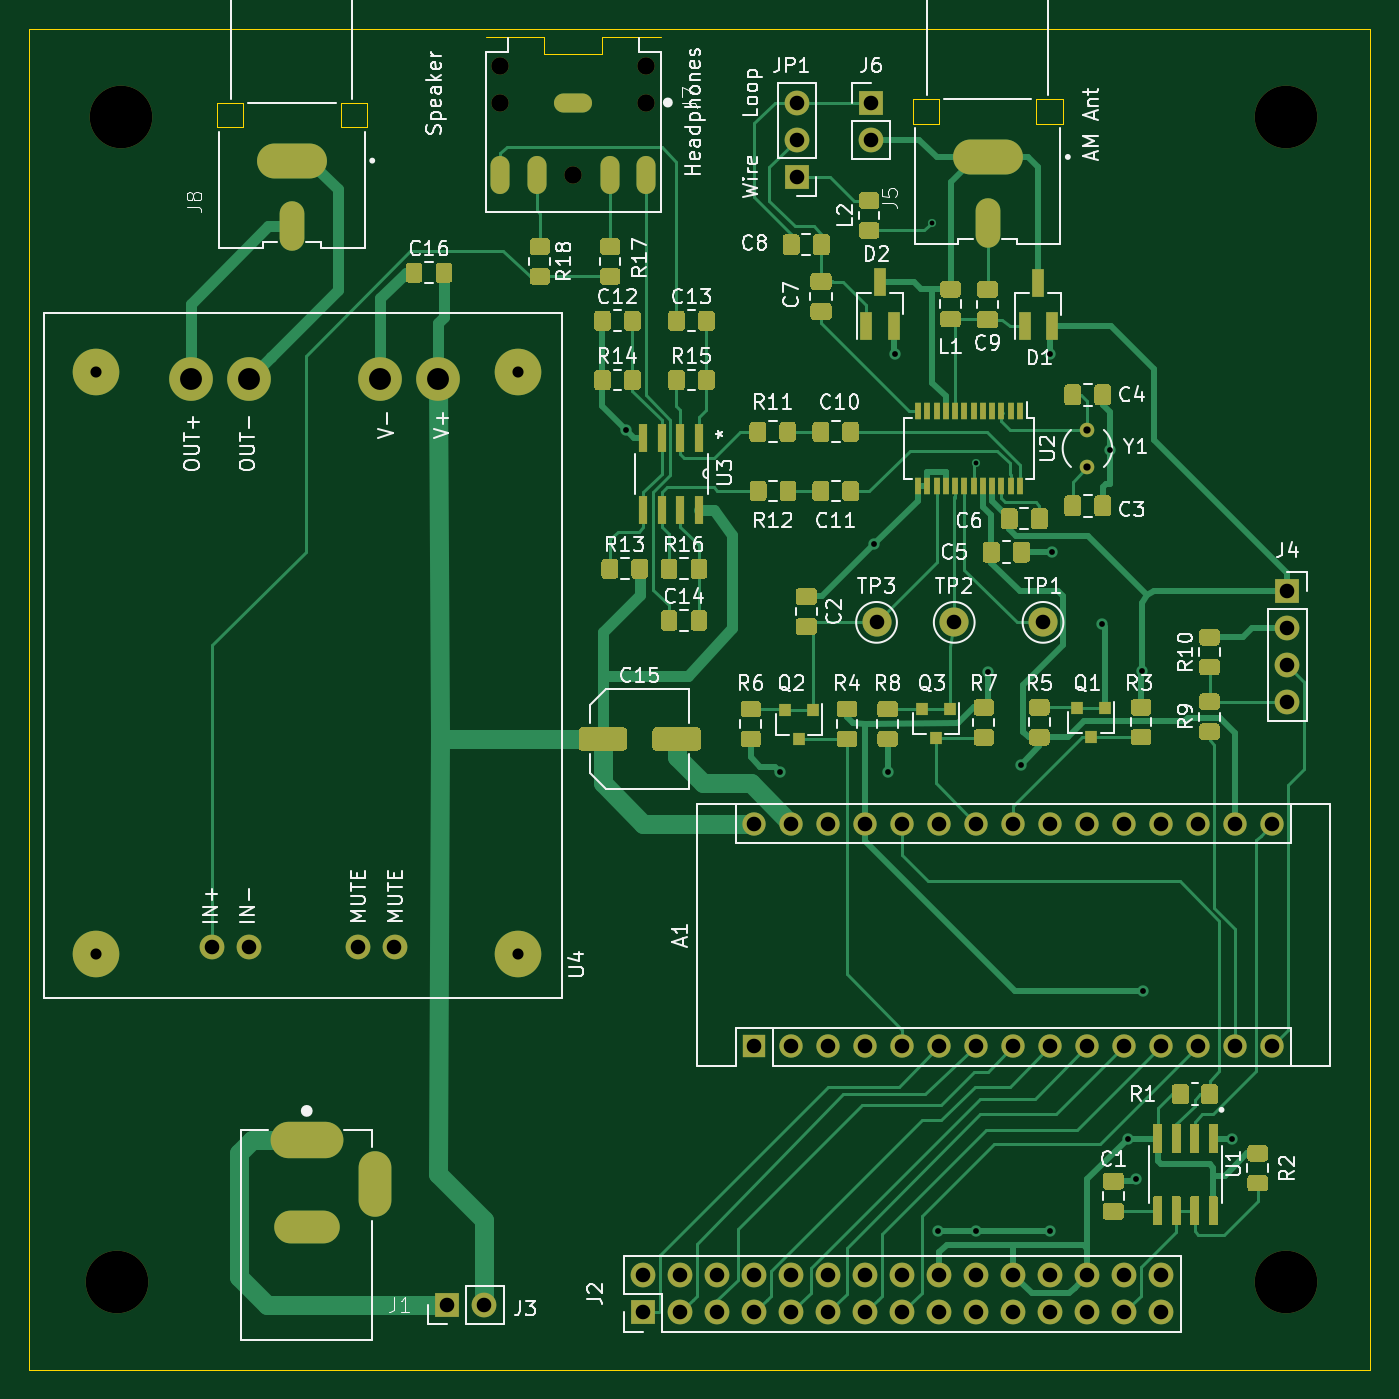
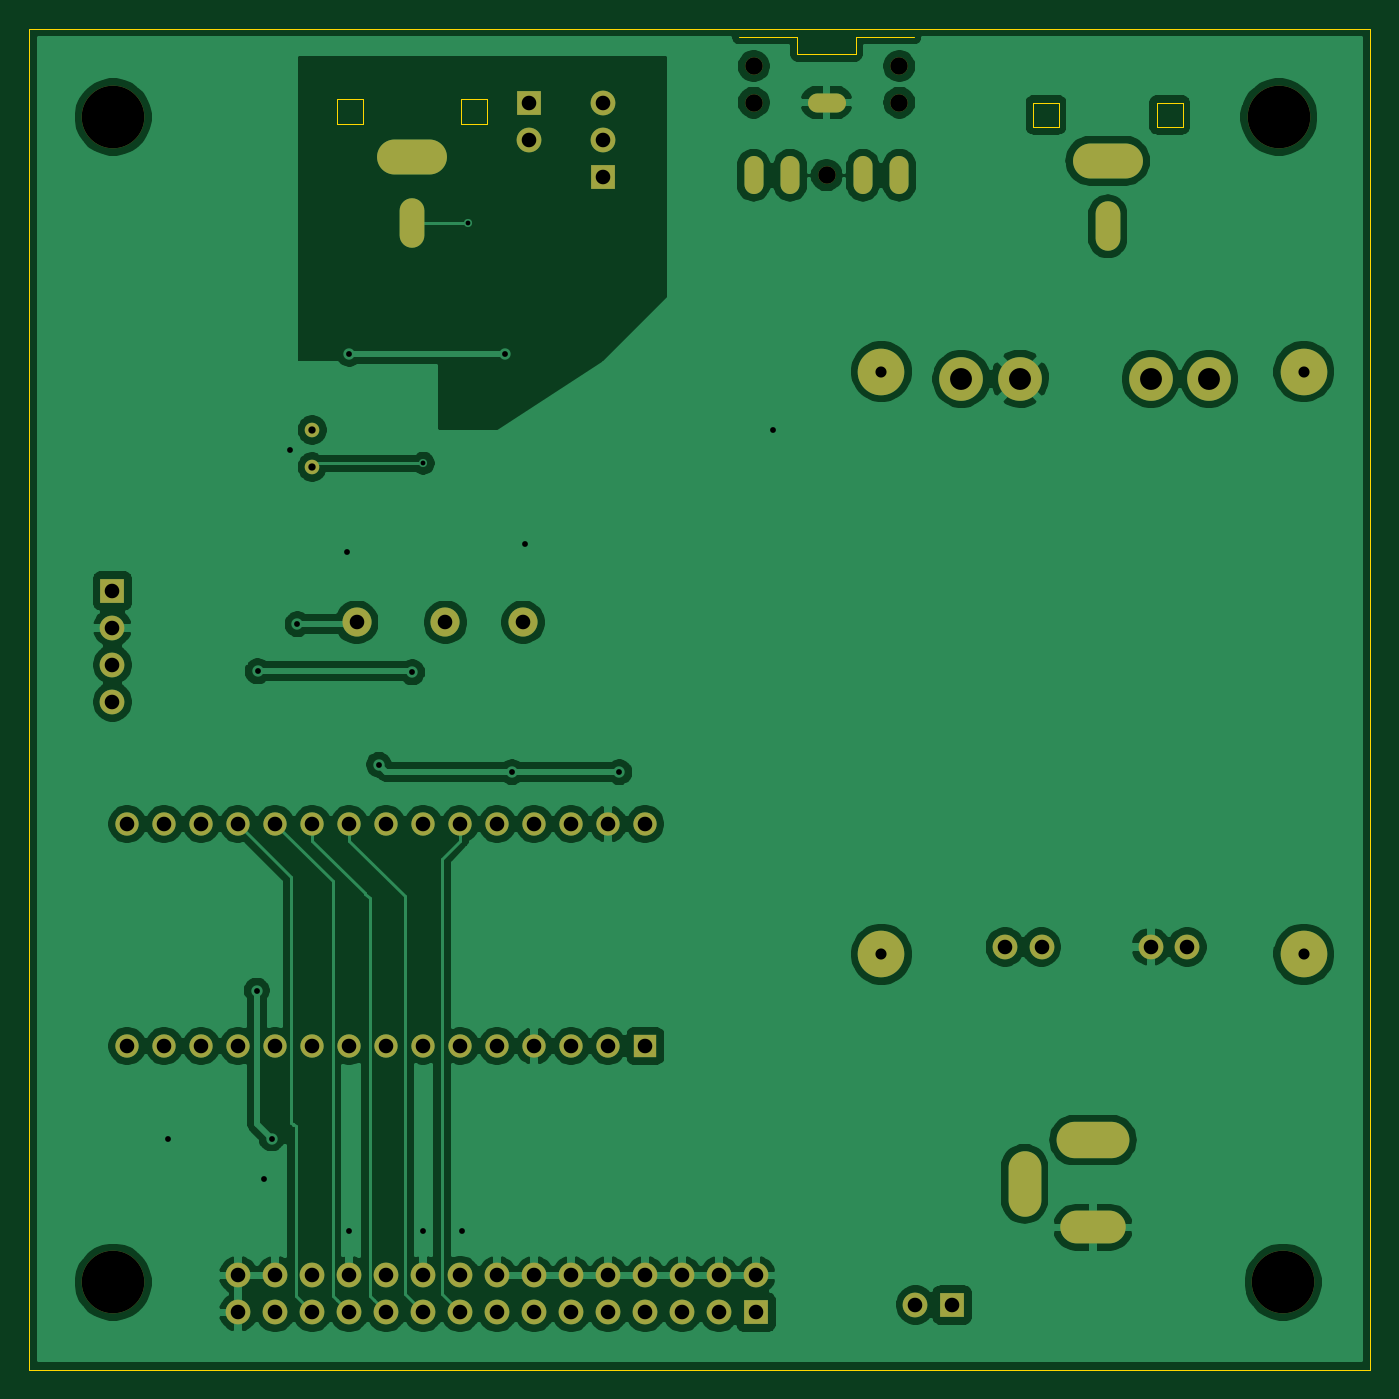
Circuit board: 10 layer files. Board 92.1 x 92.1 mm.
- bottom_copper: Arduino controlled radio-B_Cu.gbr (157946 bytes)
- bottom_mask: Arduino controlled radio-B_Mask.gbr (4213 bytes)
- paste: Arduino controlled radio-B_Paste.gbr (490 bytes)
- outline: Arduino controlled radio-Edge_Cuts.gbr (1858 bytes)
- top_copper: Arduino controlled radio-F_Cu.gbr (182769 bytes)
- top_mask: Arduino controlled radio-F_Mask.gbr (146519 bytes)
- paste: Arduino controlled radio-F_Paste.gbr (142756 bytes)
- top_silk: Arduino controlled radio-F_SilkS.gbr (65995 bytes)
- drill: Arduino controlled radio-NPTH.drl (541 bytes)
- drill: Arduino controlled radio-PTH.drl (2280 bytes)

=== bottom_copper: Arduino controlled radio-B_Cu.gbr (157946 bytes, source omitted) ===
=== bottom_mask: Arduino controlled radio-B_Mask.gbr ===
%TF.GenerationSoftware,KiCad,Pcbnew,5.1.5+dfsg1-2build2*%
%TF.CreationDate,2022-03-24T11:55:02-04:00*%
%TF.ProjectId,Arduino controlled radio,41726475-696e-46f2-9063-6f6e74726f6c,rev?*%
%TF.SameCoordinates,Original*%
%TF.FileFunction,Soldermask,Bot*%
%TF.FilePolarity,Negative*%
%FSLAX46Y46*%
G04 Gerber Fmt 4.6, Leading zero omitted, Abs format (unit mm)*
G04 Created by KiCad (PCBNEW 5.1.5+dfsg1-2build2) date 2022-03-24 11:55:02*
%MOMM*%
%LPD*%
G04 APERTURE LIST*
%ADD10O,1.700000X1.700000*%
%ADD11R,1.700000X1.700000*%
%ADD12C,3.000000*%
%ADD13C,3.200000*%
%ADD14O,1.600000X1.600000*%
%ADD15R,1.600000X1.600000*%
%ADD16C,4.300000*%
%ADD17C,1.000000*%
%ADD18O,4.800001X2.400000*%
%ADD19O,1.700000X3.400001*%
%ADD20O,2.616000X1.308000*%
%ADD21O,1.308000X2.616000*%
%ADD22C,1.200000*%
%ADD23C,2.000000*%
%ADD24O,5.000000X2.500000*%
%ADD25O,4.500000X2.250000*%
%ADD26O,2.250000X4.500000*%
G04 APERTURE END LIST*
D10*
%TO.C,J2*%
X161544000Y-123698000D03*
X161544000Y-126238000D03*
X159004000Y-123698000D03*
X159004000Y-126238000D03*
X156464000Y-123698000D03*
X156464000Y-126238000D03*
X153924000Y-123698000D03*
X153924000Y-126238000D03*
X151384000Y-123698000D03*
X151384000Y-126238000D03*
X148844000Y-123698000D03*
X148844000Y-126238000D03*
X146304000Y-123698000D03*
X146304000Y-126238000D03*
X143764000Y-123698000D03*
X143764000Y-126238000D03*
X141224000Y-123698000D03*
X141224000Y-126238000D03*
X138684000Y-123698000D03*
X138684000Y-126238000D03*
X136144000Y-123698000D03*
X136144000Y-126238000D03*
X133604000Y-123698000D03*
X133604000Y-126238000D03*
X131064000Y-123698000D03*
X131064000Y-126238000D03*
X128524000Y-123698000D03*
X128524000Y-126238000D03*
X125984000Y-123698000D03*
D11*
X125984000Y-126238000D03*
%TD*%
D12*
%TO.C,U4*%
X111896000Y-62148000D03*
X107896000Y-62148000D03*
X98896000Y-62148000D03*
X94896000Y-62148000D03*
D10*
X108896000Y-101148000D03*
X106396000Y-101148000D03*
X98896000Y-101148000D03*
X96396000Y-101148000D03*
D13*
X88396000Y-61648000D03*
X88396000Y-101648000D03*
X117396000Y-61648000D03*
X117396000Y-101648000D03*
%TD*%
D14*
%TO.C,A1*%
X169164000Y-92710000D03*
X169164000Y-107950000D03*
X133604000Y-92710000D03*
X166624000Y-107950000D03*
X136144000Y-92710000D03*
X164084000Y-107950000D03*
X138684000Y-92710000D03*
X161544000Y-107950000D03*
X141224000Y-92710000D03*
X159004000Y-107950000D03*
X143764000Y-92710000D03*
X156464000Y-107950000D03*
X146304000Y-92710000D03*
X153924000Y-107950000D03*
X148844000Y-92710000D03*
X151384000Y-107950000D03*
X151384000Y-92710000D03*
X148844000Y-107950000D03*
X153924000Y-92710000D03*
X146304000Y-107950000D03*
X156464000Y-92710000D03*
X143764000Y-107950000D03*
X159004000Y-92710000D03*
X141224000Y-107950000D03*
X161544000Y-92710000D03*
X138684000Y-107950000D03*
X164084000Y-92710000D03*
X136144000Y-107950000D03*
X166624000Y-92710000D03*
D15*
X133604000Y-107950000D03*
%TD*%
D16*
%TO.C,REF\002A\002A*%
X90120000Y-44175000D03*
%TD*%
%TO.C,REF\002A\002A*%
X170120000Y-44175000D03*
%TD*%
%TO.C,REF\002A\002A*%
X170120000Y-124175000D03*
%TD*%
%TO.C,REF\002A\002A*%
X89820000Y-124175000D03*
%TD*%
D17*
%TO.C,Y1*%
X156464000Y-65659000D03*
X156464000Y-68199000D03*
%TD*%
D18*
%TO.C,J8*%
X101854000Y-47180000D03*
D19*
X101854000Y-51680000D03*
%TD*%
D20*
%TO.C,J7*%
X121158000Y-43180000D03*
D21*
X116158000Y-48180000D03*
X118658000Y-48180000D03*
X123658000Y-48180000D03*
X126158000Y-48180000D03*
D22*
X126158000Y-40680000D03*
X126158000Y-43180000D03*
X121158000Y-48180000D03*
X116158000Y-40680000D03*
X116158000Y-43180000D03*
%TD*%
D23*
%TO.C,TP2*%
X147320000Y-78867000D03*
%TD*%
D10*
%TO.C,J4*%
X170180000Y-84328000D03*
X170180000Y-81788000D03*
X170180000Y-79248000D03*
D11*
X170180000Y-76708000D03*
%TD*%
D24*
%TO.C,J1*%
X102870000Y-114404000D03*
D25*
X102870000Y-120404000D03*
D26*
X107570000Y-117404000D03*
%TD*%
D23*
%TO.C,TP3*%
X141986000Y-78867000D03*
%TD*%
D10*
%TO.C,J6*%
X141605000Y-45720000D03*
D11*
X141605000Y-43180000D03*
%TD*%
D23*
%TO.C,TP1*%
X153416000Y-78867000D03*
%TD*%
D10*
%TO.C,JP1*%
X136525000Y-43180000D03*
X136525000Y-45720000D03*
D11*
X136525000Y-48260000D03*
%TD*%
D10*
%TO.C,J3*%
X115062000Y-125730000D03*
D11*
X112522000Y-125730000D03*
%TD*%
D18*
%TO.C,J5*%
X149606000Y-46926000D03*
D19*
X149606000Y-51426000D03*
%TD*%
M02*

=== paste: Arduino controlled radio-B_Paste.gbr ===
%TF.GenerationSoftware,KiCad,Pcbnew,5.1.5+dfsg1-2build2*%
%TF.CreationDate,2022-03-24T11:55:02-04:00*%
%TF.ProjectId,Arduino controlled radio,41726475-696e-46f2-9063-6f6e74726f6c,rev?*%
%TF.SameCoordinates,Original*%
%TF.FileFunction,Paste,Bot*%
%TF.FilePolarity,Positive*%
%FSLAX46Y46*%
G04 Gerber Fmt 4.6, Leading zero omitted, Abs format (unit mm)*
G04 Created by KiCad (PCBNEW 5.1.5+dfsg1-2build2) date 2022-03-24 11:55:02*
%MOMM*%
%LPD*%
G04 APERTURE LIST*
G04 APERTURE END LIST*
M02*

=== outline: Arduino controlled radio-Edge_Cuts.gbr ===
%TF.GenerationSoftware,KiCad,Pcbnew,5.1.5+dfsg1-2build2*%
%TF.CreationDate,2022-03-24T11:55:02-04:00*%
%TF.ProjectId,Arduino controlled radio,41726475-696e-46f2-9063-6f6e74726f6c,rev?*%
%TF.SameCoordinates,Original*%
%TF.FileFunction,Profile,NP*%
%FSLAX46Y46*%
G04 Gerber Fmt 4.6, Leading zero omitted, Abs format (unit mm)*
G04 Created by KiCad (PCBNEW 5.1.5+dfsg1-2build2) date 2022-03-24 11:55:02*
%MOMM*%
%LPD*%
G04 APERTURE LIST*
%TA.AperFunction,Profile*%
%ADD10C,0.050000*%
%TD*%
%TA.AperFunction,Profile*%
%ADD11C,0.000100*%
%TD*%
G04 APERTURE END LIST*
D10*
X83820000Y-130175000D02*
X83820000Y-38100000D01*
X175895000Y-38100000D02*
X175895000Y-130175000D01*
X83820000Y-38100000D02*
X175895000Y-38100000D01*
X175895000Y-130175000D02*
X83820000Y-130175000D01*
D11*
%TO.C,J8*%
X96704000Y-44880000D02*
X98504000Y-44880000D01*
X98504000Y-44880000D02*
X98504000Y-43180000D01*
X98504000Y-43180000D02*
X96704000Y-43180000D01*
X96704000Y-43180000D02*
X96704000Y-44880000D01*
X105204000Y-44880000D02*
X107004000Y-44880000D01*
X107004000Y-44880000D02*
X107004000Y-43180000D01*
X107004000Y-43180000D02*
X105204000Y-43180000D01*
X105204000Y-43180000D02*
X105204000Y-44880000D01*
%TO.C,J7*%
X119158000Y-38680000D02*
X115158000Y-38680000D01*
X119158000Y-39880000D02*
X119158000Y-38680000D01*
X123158000Y-39880000D02*
X119158000Y-39880000D01*
X123158000Y-38680000D02*
X123158000Y-39880000D01*
X127158000Y-38680000D02*
X123158000Y-38680000D01*
%TO.C,J5*%
X144456000Y-44626000D02*
X146256000Y-44626000D01*
X146256000Y-44626000D02*
X146256000Y-42926000D01*
X146256000Y-42926000D02*
X144456000Y-42926000D01*
X144456000Y-42926000D02*
X144456000Y-44626000D01*
X152956000Y-44626000D02*
X154756000Y-44626000D01*
X154756000Y-44626000D02*
X154756000Y-42926000D01*
X154756000Y-42926000D02*
X152956000Y-42926000D01*
X152956000Y-42926000D02*
X152956000Y-44626000D01*
%TD*%
M02*

=== top_copper: Arduino controlled radio-F_Cu.gbr (182769 bytes, source omitted) ===
=== top_mask: Arduino controlled radio-F_Mask.gbr (146519 bytes, source omitted) ===
=== paste: Arduino controlled radio-F_Paste.gbr (142756 bytes, source omitted) ===
=== top_silk: Arduino controlled radio-F_SilkS.gbr (65995 bytes, source omitted) ===
=== drill: Arduino controlled radio-NPTH.drl ===
M48
; DRILL file {KiCad 5.1.5+dfsg1-2build2} date Thu 24 Mar 2022 11:55:20 AM EDT
; FORMAT={-:-/ absolute / inch / decimal}
; #@! TF.CreationDate,2022-03-24T11:55:20-04:00
; #@! TF.GenerationSoftware,Kicad,Pcbnew,5.1.5+dfsg1-2build2
; #@! TF.FileFunction,NonPlated,1,2,NPTH
FMAT,2
INCH
T1C0.0300
T2C0.0472
T3C0.1693
%
G90
G05
T1
X3.4802Y-2.4271
X3.4802Y-4.0019
X4.6219Y-2.4271
X4.6219Y-4.0019
T2
X4.5731Y-1.6016
X4.5731Y-1.7
X4.77Y-1.8969
X4.9669Y-1.6016
X4.9669Y-1.7
T3
X3.548Y-1.7392
X6.6976Y-1.7392
X6.6976Y-4.8888
X3.5362Y-4.8888
T0
M30

=== drill: Arduino controlled radio-PTH.drl ===
M48
; DRILL file {KiCad 5.1.5+dfsg1-2build2} date Thu 24 Mar 2022 11:55:20 AM EDT
; FORMAT={-:-/ absolute / inch / decimal}
; #@! TF.CreationDate,2022-03-24T11:55:20-04:00
; #@! TF.GenerationSoftware,Kicad,Pcbnew,5.1.5+dfsg1-2build2
; #@! TF.FileFunction,Plated,1,2,PTH
FMAT,2
INCH
T1C0.0130
T2C0.0157
T3C0.0197
T4C0.0315
T5C0.0394
T6C0.0512
T7C0.0591
%
G90
G05
T1
X5.74Y-2.025
X5.86Y-2.675
T2
X4.914Y-2.586
X5.33Y-3.51
X5.5842Y-2.8942
X5.62Y-3.51
X5.64Y-2.38
X5.755Y-4.75
X5.86Y-4.75
X5.89Y-3.24
X5.98Y-3.49
X6.06Y-2.38
X6.06Y-4.75
X6.065Y-2.915
X6.2Y-3.11
X6.22Y-2.64
X6.27Y-4.5
X6.29Y-4.61
X6.3075Y-3.2375
X6.31Y-4.1
X6.55Y-4.5
T3
X6.16Y-2.585
X6.16Y-2.685
T5
X4.96Y-4.87
X4.96Y-4.97
X5.06Y-4.87
X5.06Y-4.97
X5.16Y-4.87
X5.16Y-4.97
X5.26Y-4.87
X5.26Y-4.97
X5.36Y-4.87
X5.36Y-4.97
X5.46Y-4.87
X5.46Y-4.97
X5.56Y-4.87
X5.56Y-4.97
X5.66Y-4.87
X5.66Y-4.97
X5.76Y-4.87
X5.76Y-4.97
X5.86Y-4.87
X5.86Y-4.97
X5.96Y-4.87
X5.96Y-4.97
X6.06Y-4.87
X6.06Y-4.97
X6.16Y-4.87
X6.16Y-4.97
X6.26Y-4.87
X6.26Y-4.97
X6.36Y-4.87
X6.36Y-4.97
X6.7Y-3.02
X6.7Y-3.12
X6.7Y-3.22
X6.7Y-3.32
X4.43Y-4.95
X4.53Y-4.95
X5.575Y-1.7
X5.575Y-1.8
X6.04Y-3.105
X5.8Y-3.105
X5.26Y-3.65
X5.26Y-4.25
X5.36Y-3.65
X5.36Y-4.25
X5.46Y-3.65
X5.46Y-4.25
X5.56Y-3.65
X5.56Y-4.25
X5.66Y-3.65
X5.66Y-4.25
X5.76Y-3.65
X5.76Y-4.25
X5.86Y-3.65
X5.86Y-4.25
X5.96Y-3.65
X5.96Y-4.25
X6.06Y-3.65
X6.06Y-4.25
X6.16Y-3.65
X6.16Y-4.25
X6.26Y-3.65
X6.26Y-4.25
X6.36Y-3.65
X6.36Y-4.25
X6.46Y-3.65
X6.46Y-4.25
X6.56Y-3.65
X6.56Y-4.25
X6.66Y-3.65
X6.66Y-4.25
X5.59Y-3.105
X5.375Y-1.7
X5.375Y-1.8
X5.375Y-1.9
X3.7951Y-3.9822
X3.8935Y-3.9822
X4.1888Y-3.9822
X4.2872Y-3.9822
T7
X3.7361Y-2.4468
X3.8935Y-2.4468
X4.2479Y-2.4468
X4.4054Y-2.4468
T4
G00X4.5731Y-1.8831
M15
G01X4.5731Y-1.9106
M16
G05
G00X4.6716Y-1.8831
M15
G01X4.6716Y-1.9106
M16
G05
G00X4.7838Y-1.7
M15
G01X4.7562Y-1.7
M16
G05
G00X4.8684Y-1.8831
M15
G01X4.8684Y-1.9106
M16
G05
G00X4.9669Y-1.8831
M15
G01X4.9669Y-1.9106
M16
G05
T5
G00X4.01Y-2.0602
M15
G01X4.01Y-2.0091
M16
G05
G00X4.0992Y-4.5041
M15
G01X4.0008Y-4.5041
M16
G05
G00X4.0894Y-4.7403
M15
G01X4.0106Y-4.7403
M16
G05
G00X4.235Y-4.5828
M15
G01X4.235Y-4.6616
M16
G05
G00X5.89Y-2.0502
M15
G01X5.89Y-1.9991
M16
G05
T6
G00X3.9687Y-1.8575
M15
G01X4.0513Y-1.8575
M16
G05
G00X5.8487Y-1.8475
M15
G01X5.9313Y-1.8475
M16
G05
T0
M30

